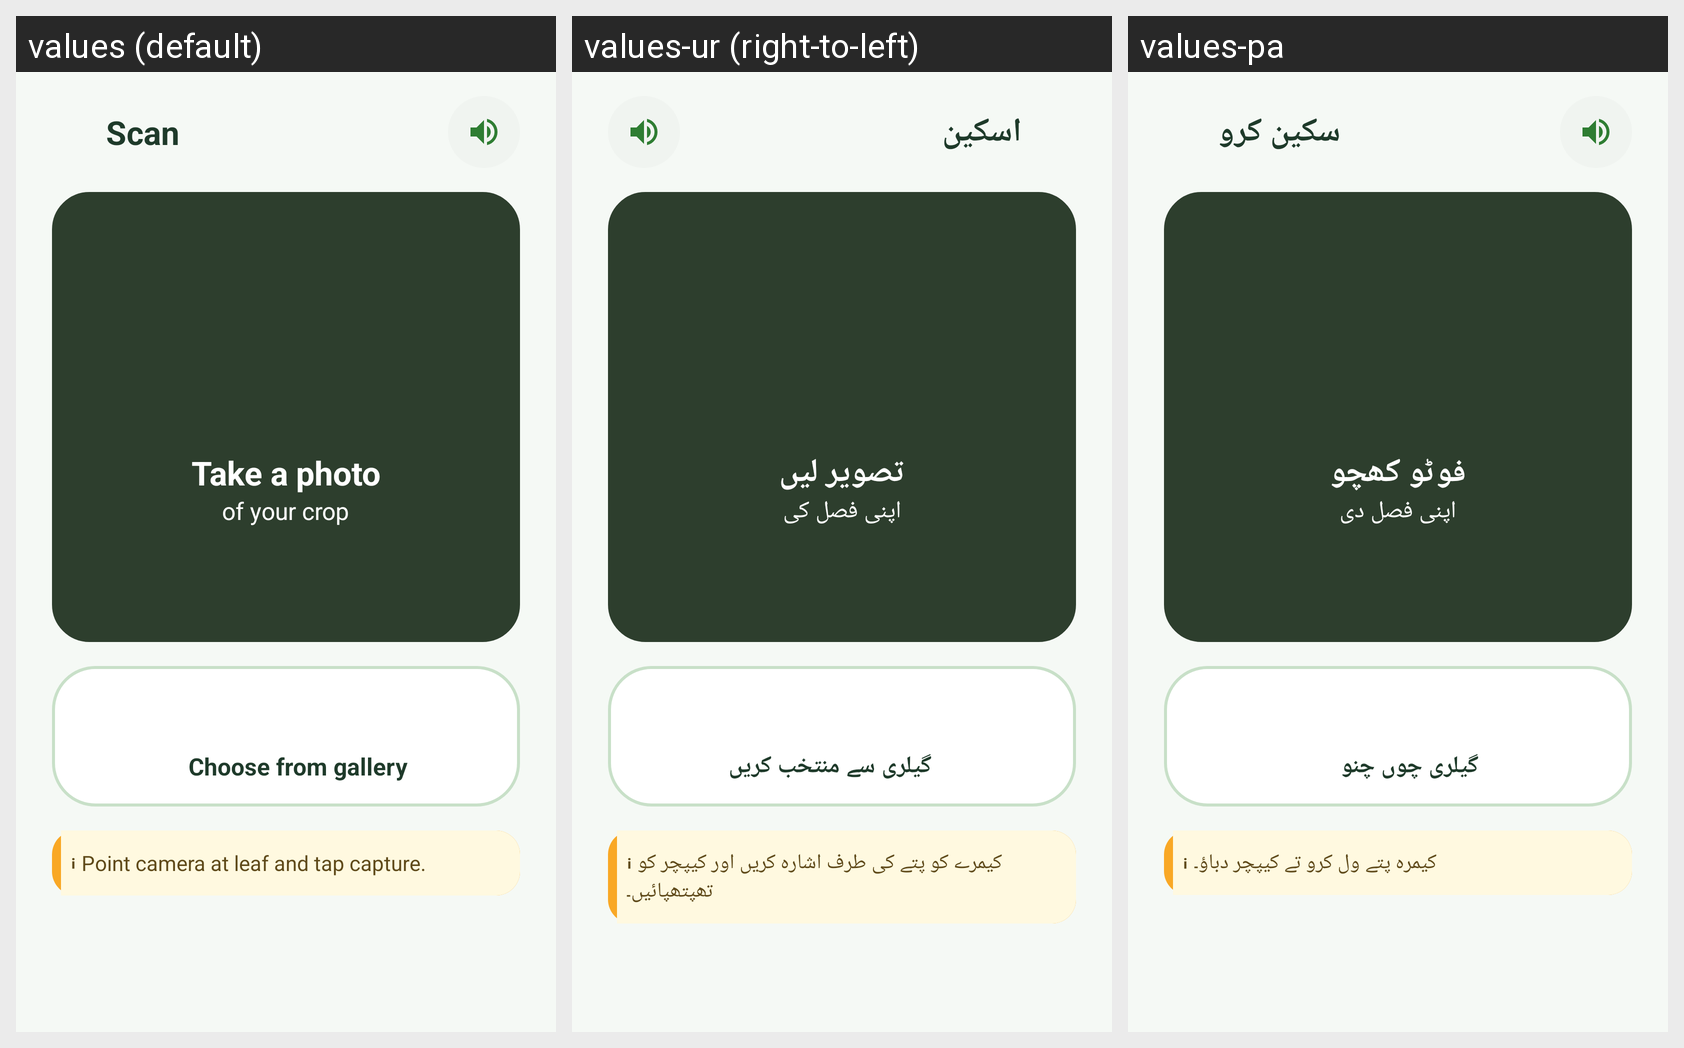

The same Android screen rendered under several of its app's locales, left to right. List the strings drawn on it with the default value and each locale's translation.
Android screen res/layout/fragment_scan.xml rendered under 3 locales, left to right: values (default), values-ur (right-to-left), values-pa. Device: Nexus 5 (rendered at 1080×1920; each locale shown at half size, 540×960, under a caption strip naming it); theme Theme.Sabzazaar.
Strings drawn on this screen, with the default value and each locale's value (text and hints the layout hard-codes, and strings that could not be matched under every locale, appear in the picture but are not listed):

title_scan
  values: Scan
  values-ur: اسکین
  values-pa: سکین کرو

take_a_photo
  values: Take a photo
  values-ur: تصویر لیں
  values-pa: فوٹو کھچو

of_your_crop
  values: of your crop
  values-ur: اپنی فصل کی
  values-pa: اپنی فصل دی

choose_from_gallery
  values: Choose from gallery
  values-ur: گیلری سے منتخب کریں
  values-pa: گیلری چوں چنو

hint_scan_capture
  values: ℹ Point camera at leaf and tap capture.
  values-ur: ℹ کیمرے کو پتے کی طرف اشارہ کریں اور کیپچر کو تھپتھپائیں۔
  values-pa: ℹ کیمرہ پتے ول کرو تے کیپچر دباؤ۔
